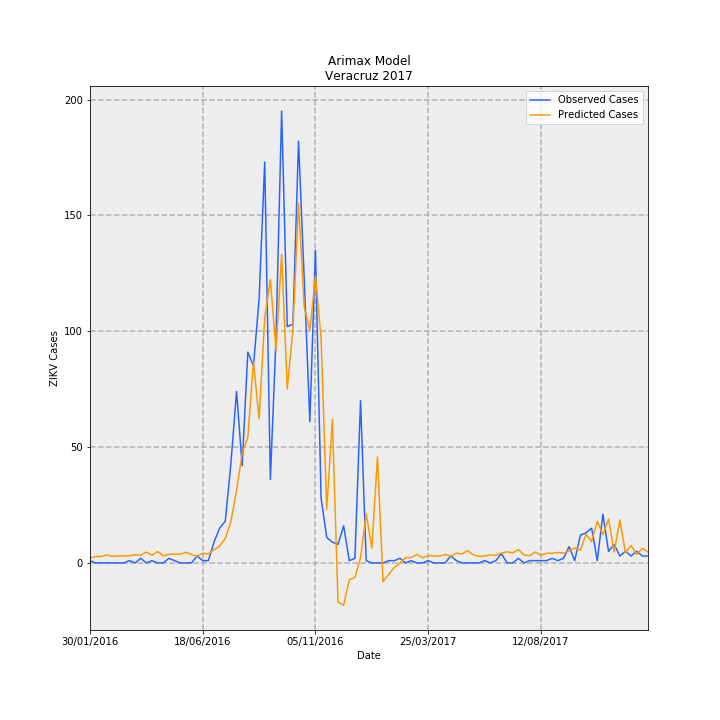

Data behind this chart, as committed beside it:
Date, predictions_incidence, observed_incidence, Predicted Cases, Observed Cases, error
30/01/2016, 0.02479, 0.01233, 2.011, 1.0, -1.011
06/02/2016, 0.03424, 0.0, 2.778, 0.0, -2.778
13/02/2016, 0.0339, 0.0, 2.75, 0.0, -2.75
20/02/2016, 0.04308, 0.0, 3.495, 0.0, -3.495
27/02/2016, 0.0349, 0.0, 2.831, 0.0, -2.831
05/03/2016, 0.0366, 0.0, 2.969, 0.0, -2.969
12/03/2016, 0.03779, 0.0, 3.065, 0.0, -3.065
19/03/2016, 0.0386, 0.01233, 3.132, 1.0, -2.132
26/03/2016, 0.04404, 0.0, 3.572, 0.0, -3.572
02/04/2016, 0.04107, 0.02465, 3.332, 2.0, -1.332
09/04/2016, 0.05792, 0.0, 4.699, 0.0, -4.699
16/04/2016, 0.04154, 0.01233, 3.37, 1.0, -2.37
23/04/2016, 0.06071, 0.0, 4.925, 0.0, -4.925
30/04/2016, 0.03804, 0.0, 3.086, 0.0, -3.086
07/05/2016, 0.04613, 0.02465, 3.742, 2.0, -1.742
14/05/2016, 0.04684, 0.01233, 3.8, 1.0, -2.8
21/05/2016, 0.04606, 0.0, 3.737, 0.0, -3.737
28/05/2016, 0.05713, 0.0, 4.635, 0.0, -4.635
04/06/2016, 0.04474, 0.0, 3.629, 0.0, -3.629
11/06/2016, 0.03616, 0.03698, 2.933, 3.0, 0.06684
18/06/2016, 0.05212, 0.01233, 4.228, 1.0, -3.228
25/06/2016, 0.04786, 0.01233, 3.883, 1.0, -2.883
02/07/2016, 0.07056, 0.1109, 5.724, 9.0, 3.276
09/07/2016, 0.08872, 0.1849, 7.197, 15, 7.803
16/07/2016, 0.1303, 0.2219, 10.57, 18.0, 7.426
23/07/2016, 0.2212, 0.53, 17.95, 43, 25.05
30/07/2016, 0.3859, 0.9122, 31.31, 74.0, 42.69
06/08/2016, 0.5831, 0.5177, 47.3, 42.0, -5.303
13/08/2016, 0.6678, 1.122, 54.17, 91.0, 36.83
20/08/2016, 1.069, 1.048, 86.73, 85, -1.734
27/08/2016, 0.7676, 1.405, 62.27, 114.0, 51.73
03/09/2016, 1.304, 2.133, 105.8, 173.0, 67.2
10/09/2016, 1.508, 0.4438, 122.4, 36.0, -86.36
17/09/2016, 1.13, 1.196, 91.7, 97.0, 5.295
24/09/2016, 1.64, 2.404, 133.1, 195.0, 61.92
01/10/2016, 0.9259, 1.257, 75.11, 102.0, 26.89
08/10/2016, 1.244, 1.27, 100.9, 103, 2.075
15/10/2016, 1.913, 2.243, 155.2, 182.0, 26.85
22/10/2016, 1.363, 1.516, 110.6, 123.0, 12.41
29/10/2016, 1.237, 0.7519, 100.3, 61.0, -39.34
05/11/2016, 1.527, 1.664, 123.9, 135.0, 11.11
12/11/2016, 1.195, 0.3451, 96.96, 28, -68.96
19/11/2016, 0.285, 0.1356, 23.12, 11.0, -12.12
26/11/2016, 0.7634, 0.1109, 61.93, 9.0, -52.93
03/12/2016, -0.2077, 0.09861, -16.85, 8.0, 24.85
10/12/2016, -0.2253, 0.1972, -18.27, 16.0, 34.27
17/12/2016, -0.08912, 0.01233, -7.229, 1.0, 8.229
24/12/2016, -0.07702, 0.02465, -6.249, 2.0, 8.249
31/12/2016, 0.02871, 0.8629, 2.329, 70.0, 67.67
07/01/2017, 0.2623, 0.01233, 21.28, 1.0, -20.28
14/01/2017, 0.07852, 0.0, 6.37, 0.0, -6.37
21/01/2017, 0.564, 0.0, 45.76, 0.0, -45.76
28/01/2017, -0.09914, 0.0, -8.043, 0.0, 8.043
04/02/2017, -0.06149, 0.01233, -4.988, 1.0, 5.988
11/02/2017, -0.02389, 0.01233, -1.938, 1.0, 2.938
18/02/2017, -0.0001596, 0.02465, -0.01295, 2.0, 2.013
25/02/2017, 0.02816, 0.0, 2.284, 0.0, -2.284
04/03/2017, 0.02868, 0.01233, 2.327, 1.0, -1.327
11/03/2017, 0.04481, 0.0, 3.635, 0.0, -3.635
18/03/2017, 0.02725, 0.0, 2.211, 0.0, -2.211
... 40 more rows
